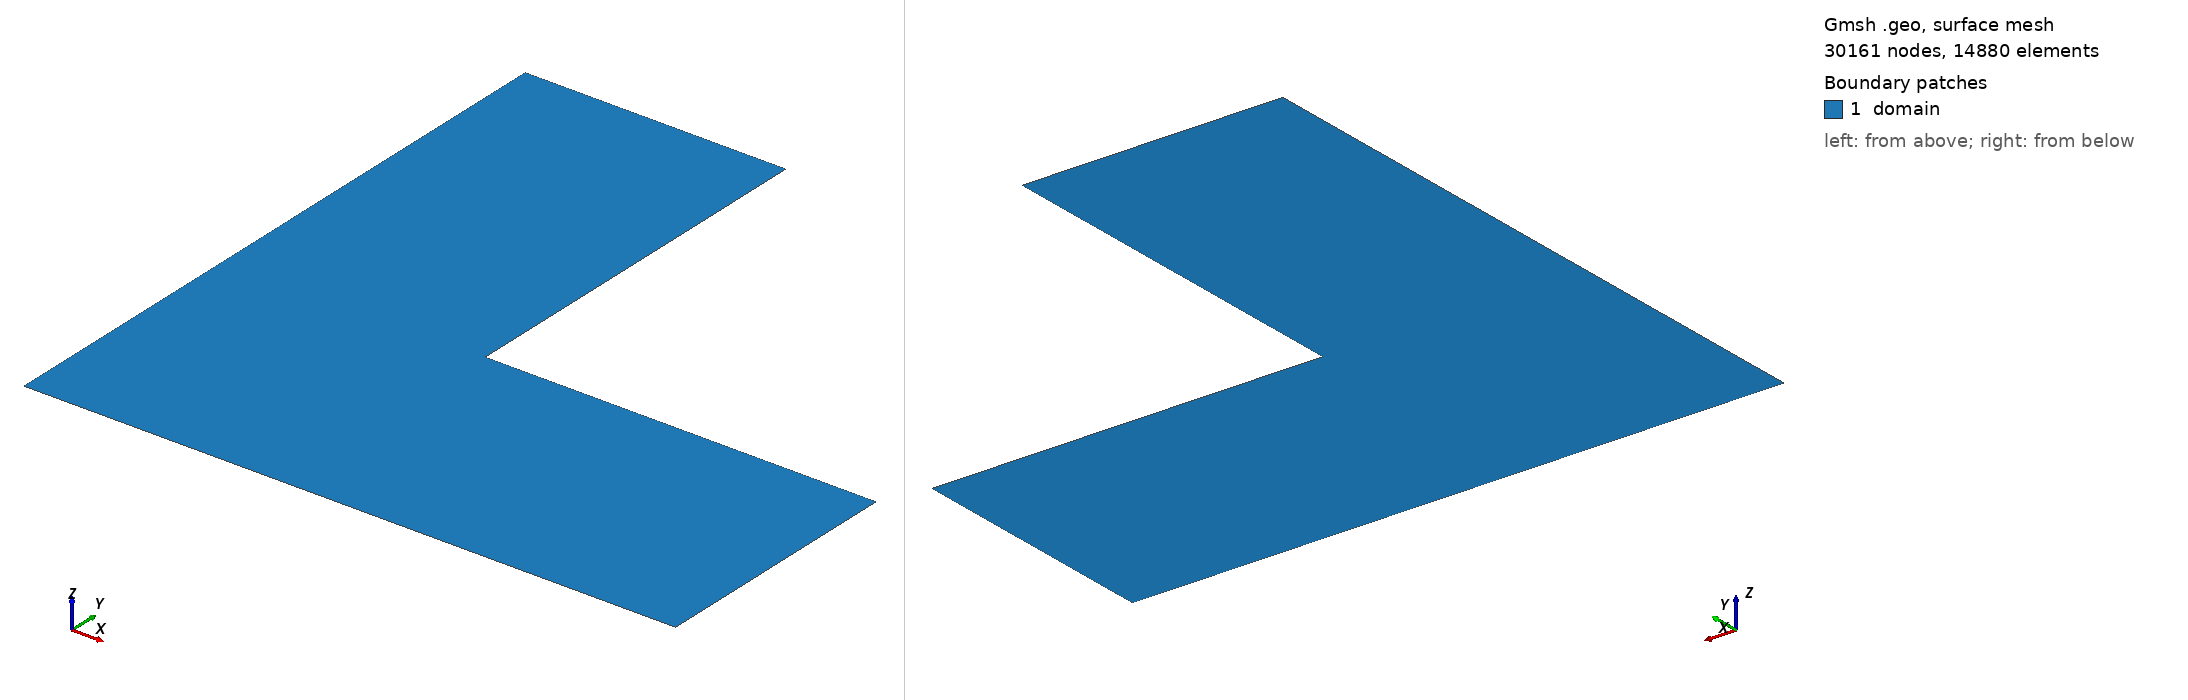

Gmsh geometry script, surface-meshed: 30161 nodes, 14880 surface elements. Boundary patches (legend numbers): 1 domain. Left view from above one corner, right view from below the opposite corner. Legend entries are the model's physical surfaces. The drawing asked Gmsh for element sizes between 1% and 20% of the model's largest extent; the script's own settings can give other sizes.

=== LShaped.geo (drawn) ===
// 2D L-shaped beam/domain for Gmsh
// Shape:
// (0,0) -> (L,0) -> (L,t) -> (t,t) -> (t,H) -> (0,H)

SetFactory("Built-in");

// Geometry parameters
L  = 1.0;   // total length in x
H  = 1.0;   // total height in y
t  = 0.4;   // thickness of the L-arm
lc = 0.01;  // target mesh size

// Points
Point(1) = {0, 0, 0, lc};
Point(2) = {L, 0, 0, lc};
Point(3) = {L, t, 0, lc};
Point(4) = {t, t, 0, lc};
Point(5) = {t, H, 0, lc};
Point(6) = {0, H, 0, lc};

// Boundary lines
Line(1) = {1, 2}; // bottom
Line(2) = {2, 3}; // right
Line(3) = {3, 4}; // inner horizontal
Line(4) = {4, 5}; // inner vertical
Line(5) = {5, 6}; // top
Line(6) = {6, 1}; // left

// Surface
Curve Loop(1) = {1, 2, 3, 4, 5, 6};
Plane Surface(1) = {1};

// Physical groups for FEM/FEniCS
Physical Curve("bottom")  = {1};
Physical Curve("right")   = {2};
Physical Curve("inner_h") = {3};
Physical Curve("inner_v") = {4};
Physical Curve("top")     = {5};
Physical Curve("left")    = {6};
Physical Surface("domain") = {1};

// Mesh options
Mesh.Algorithm = 6; // Frontal-Delaunay for 2D
Mesh.ElementOrder = 2; // T6 triangles
Mesh.SecondOrderLinear = 1;
Mesh.MshFileVersion = 4.1;
